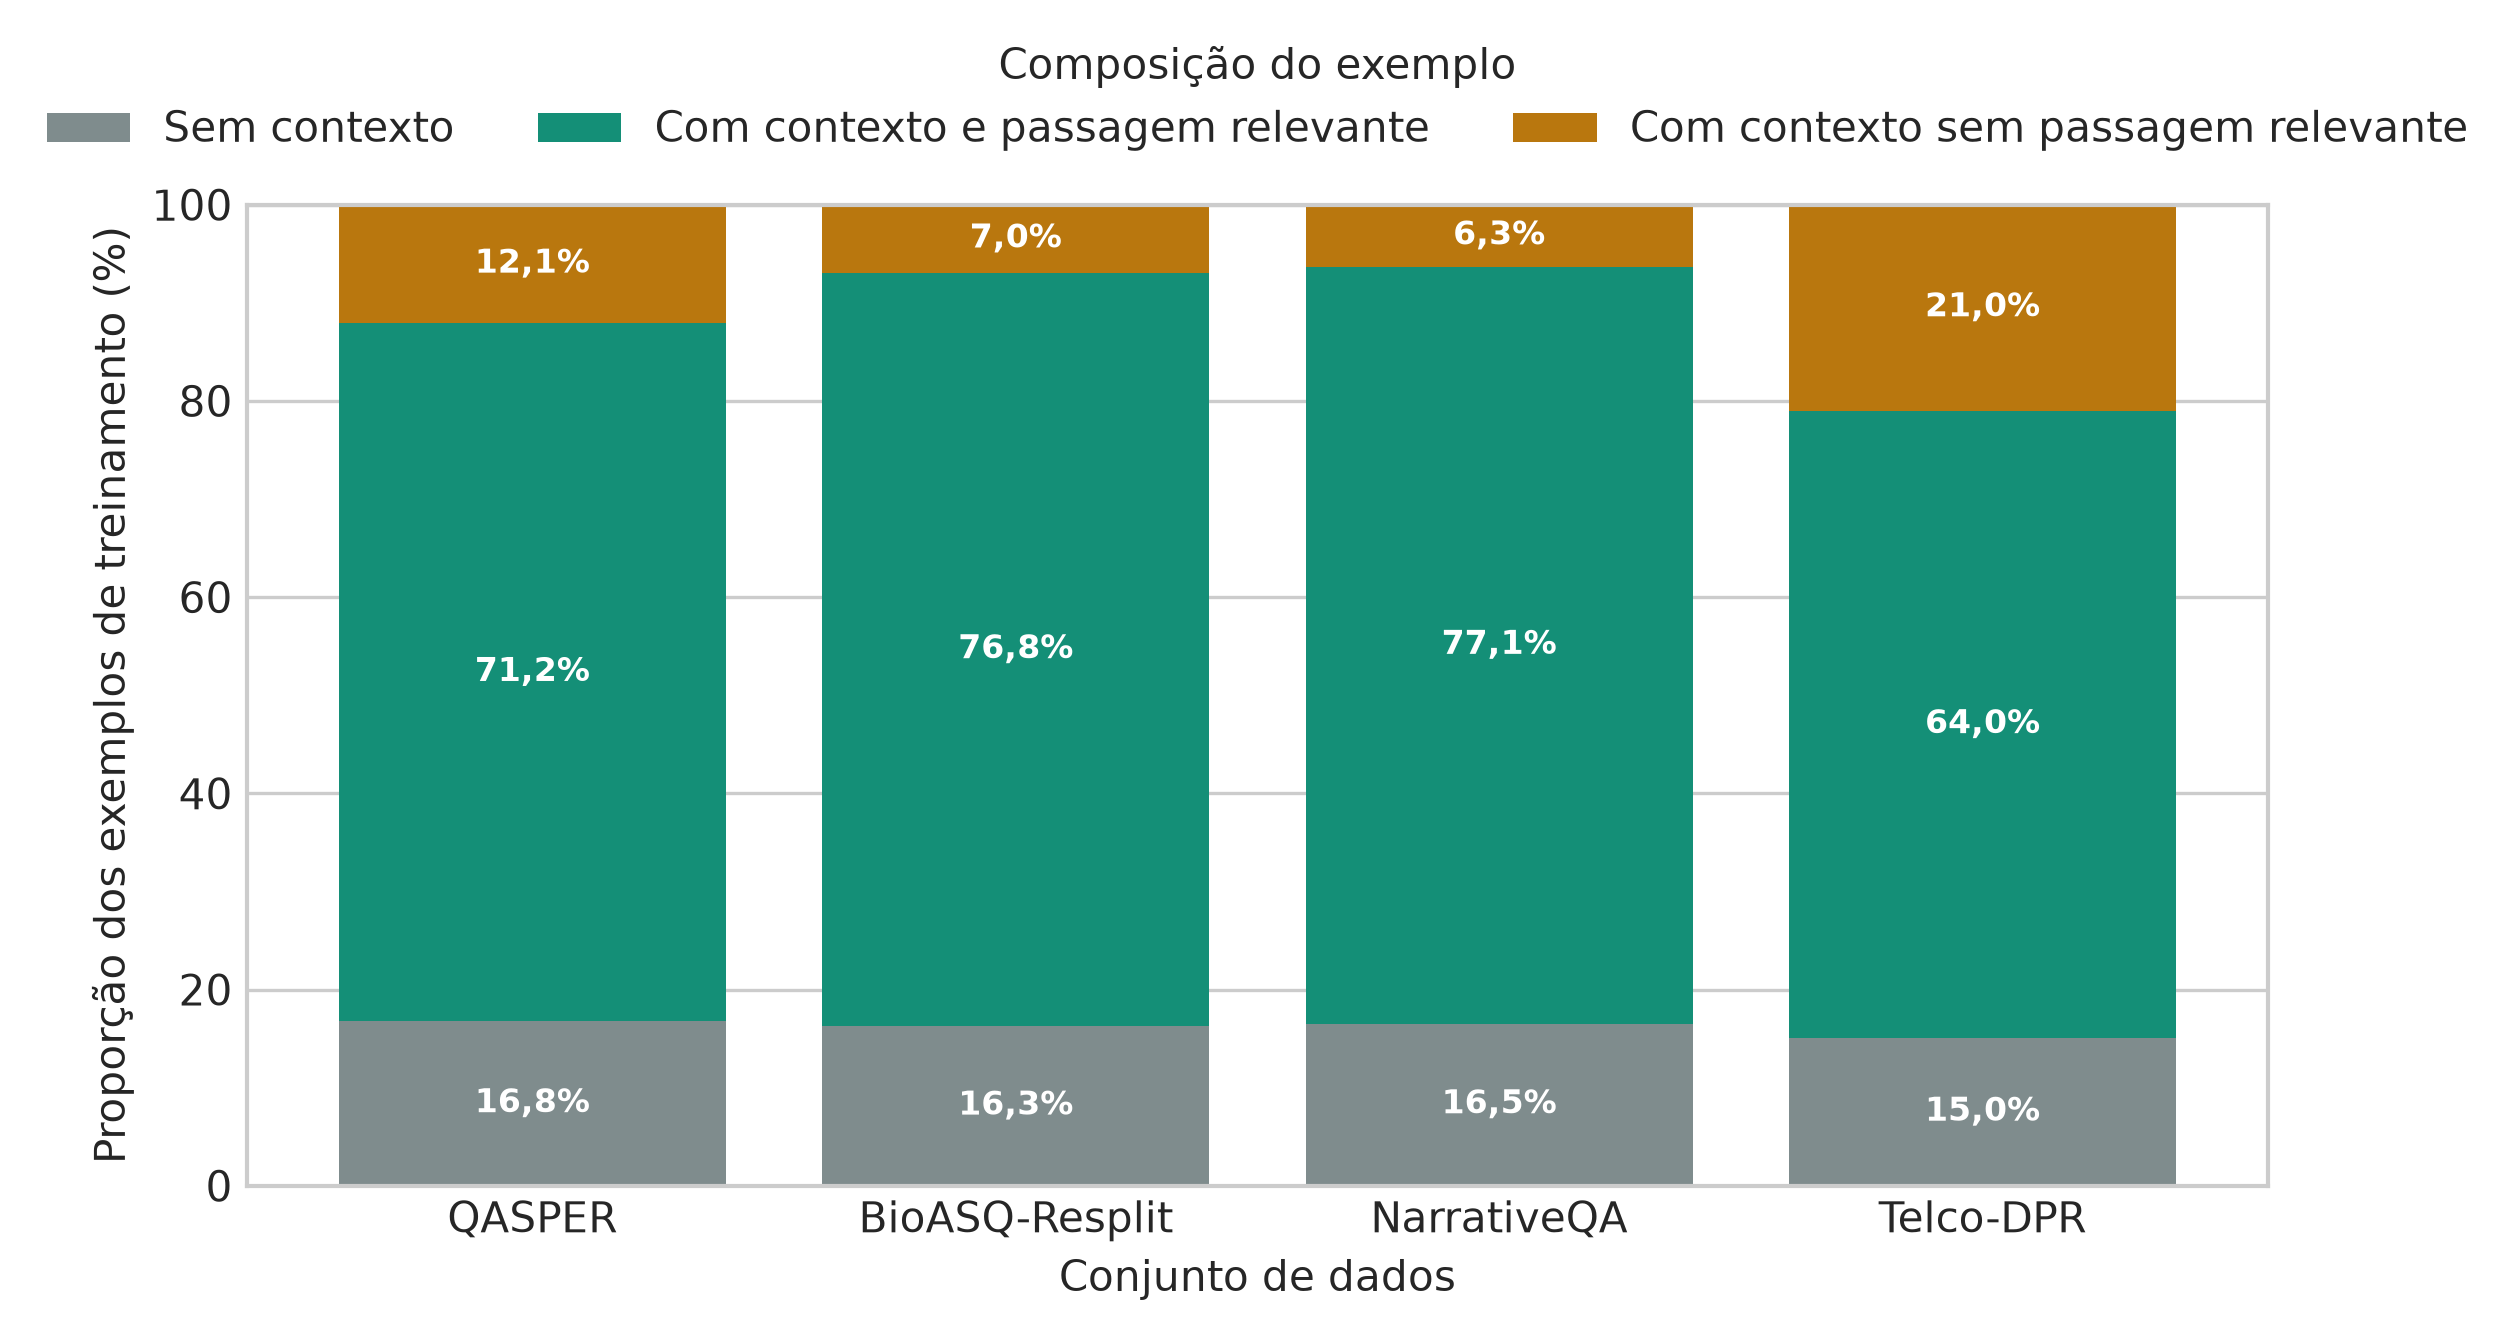

Source data for this figure (header and first rows):
dataset, split, total_examples, without_context_count, without_context_pct, context_with_gold_count, context_with_gold_pct, context_without_gold_count, context_without_gold_pct, relevance_guarantee_applied_count, relevance_guarantee_applied_pct
QASPER, train, 2101, 352, 16.75, 1495, 71.16, 254, 12.09, 1206, 57.4
BioASQ-Resplit, train, 3664, 596, 16.27, 2813, 76.77, 255, 6.96, 2151, 58.71
NarrativeQA, train, 32507, 5375, 16.53, 25071, 77.12, 2061, 6.34, 18970, 58.36
Telco-DPR, train, 972, 146, 15.02, 622, 63.99, 204, 20.99, 576, 59.26
